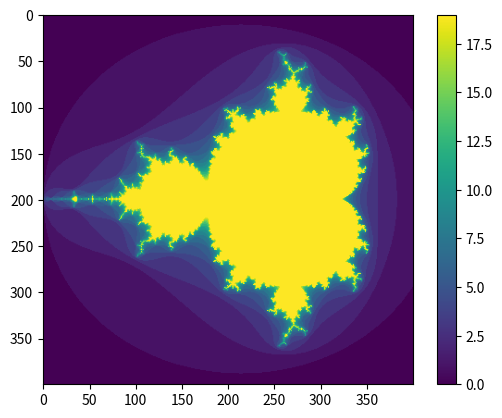

Generate this figure with matplotlib:
## Using Numpy to make and process arrays.

# Numpy is the highly-optimized, super-fast workhorse that underlies much of the scientific computing stack
# see Harris et al. 2020 in Nature for evidence.

import numpy as np

# We're also going to want to look at matrices, so let's import matplotlib too.
# this import statement is more complex, but of key importance, it creates a plt object we'll use later
import matplotlib.pyplot as plt

# Create a 1 dimensional array 15 elements long. np.arange is a FAST version of python range()
a = np.arange(15)

print(a)

# Reshape our array into a 2 dimensional array of size 3 by 5.
# NOTE, numpy, and about 60% of computer programming, denotes things in terms of Row then Column (RC order)
# but some things, especially those that regard displaying pixels, denote things as x, y (which note is CR order)
a = np.arange(15).reshape(3, 5)

# print(a)

# a is an OBJECT, which has lots of useful attributes, such as:

a.shape # (3, 5)
a.ndim # 2
a.dtype.name # 'int64'
a.size # 15
a.itemsize #8 Pro-level question. Why is it 8? Hint 8 * 8 = 64.
type(a) # <class 'numpy.ndarray'>

## Creating an array

a = np.array([1,2,3,4])  # RIGHT
# a = np.array(1,2,3,4)    # WRONG: TypeError: array() takes from 1 to 2 positional arguments but 4 were given. Uncomment this to see what happens with error handling.

# 2d version
b = np.array([(1.5,2,3), (4,5,6)])

# print('b\n', b)

# Creating an empty array of zeros
np.zeros((3, 4))

# or ones.
np.ones((2,3,4), dtype=np.int16 )                # dtype can also be specified

# Or even faster, just "allocate the memory" with an empty matrix.
c = np.empty((2,3))

# What do you think this will produce? The empty matrix just points to memory, which means that if you look there,
# you will just see whatever was there from before, which will likely look crazy.

# print('c:\n', c)
# array([[  3.73603959e-262,   6.02658058e-154,   6.55490914e-260],  # may vary
#        [  5.30498948e-313,   3.14673309e-307,   1.00000000e+000]])

# Array math
a = np.array( [20,30,40,50.] )
b = np.arange( 4 )

c = a-b

# print('a', a)
# print('b', b)
# print('c', c)

# ** is the exponent operator in python
d = b**2
# print('d', d)

# Numpy also has handy array-enabled math operators
e = 10*np.sin(a)
# print('e', e)

# Con also create conditional arrays
f = a<35
# print('f', f)


## SLICING

a = np.arange(10)
b = np.arange(12).reshape(3, 4)

# Can access items directly, but need as many indices as there are dimensions
a[2]
b[2, 3]

# Can also access "slices", which are denoted Start, Stop, Stepsize
r = a[1: 9: 2]

# An empty slice argument means use the default
r = a[::2]

# Looping over arrays
for i in a:
    r = i**(1/3.)
    # print('r', r)

# Loop to get the sum of the array
r = 0
for row in b:
    # print('row', row)
    for value in row:
        # print('value', value)
        r += value


# NOTE: Iterating over arrays here is just for illustration as it is VERY VERY SLOW
# and loses the magic of numpy speed. We'll learn how to bet around this later
# by "vectorizing" functions, which basically means batch calculating
# everything in a vector all in one call. For now, here's an example of the
# much faster version

r = b.sum()

# Vectorized multiplication (and broadcasting):
a = np.arange(20).reshape(5, 4)
b = np.arange(20).reshape(5, 4)

c = a * b # NOTE: this does element-wise multiplication, not the matrix multiplication you learned in 7-th? grade.

print('c\n', c)

# Plotting with matplotlib
plt.imshow(b)
# plt.show()

ax = plt.imshow(b)
plt.colorbar(ax)
# plt.show()


def mandelbrot(h, w, maxit=20 ):
    """Returns an image of the Mandelbrot fractal of size (h,w)."""
    y,x = np.ogrid[ -1.4:1.4:h*1j, -2:0.8:w*1j ]
    c = x+y*1j
    z = c
    divtime = maxit + np.zeros(z.shape, dtype=int)

    for i in range(maxit):
        z = z**2 + c
        diverge = z*np.conj(z) > 2**2            # who is diverging
        div_now = diverge & (divtime==maxit)  # who is diverging now
        divtime[div_now] = i                  # note when
        z[diverge] = 2                        # avoid diverging too much

    return divtime


plt.imshow(mandelbrot(400,400))
# plt.show()

## CLASS ACTIVITY:

# Create a 20 by 30 matrix of zeros, then set the upper left quadrant to 1.
